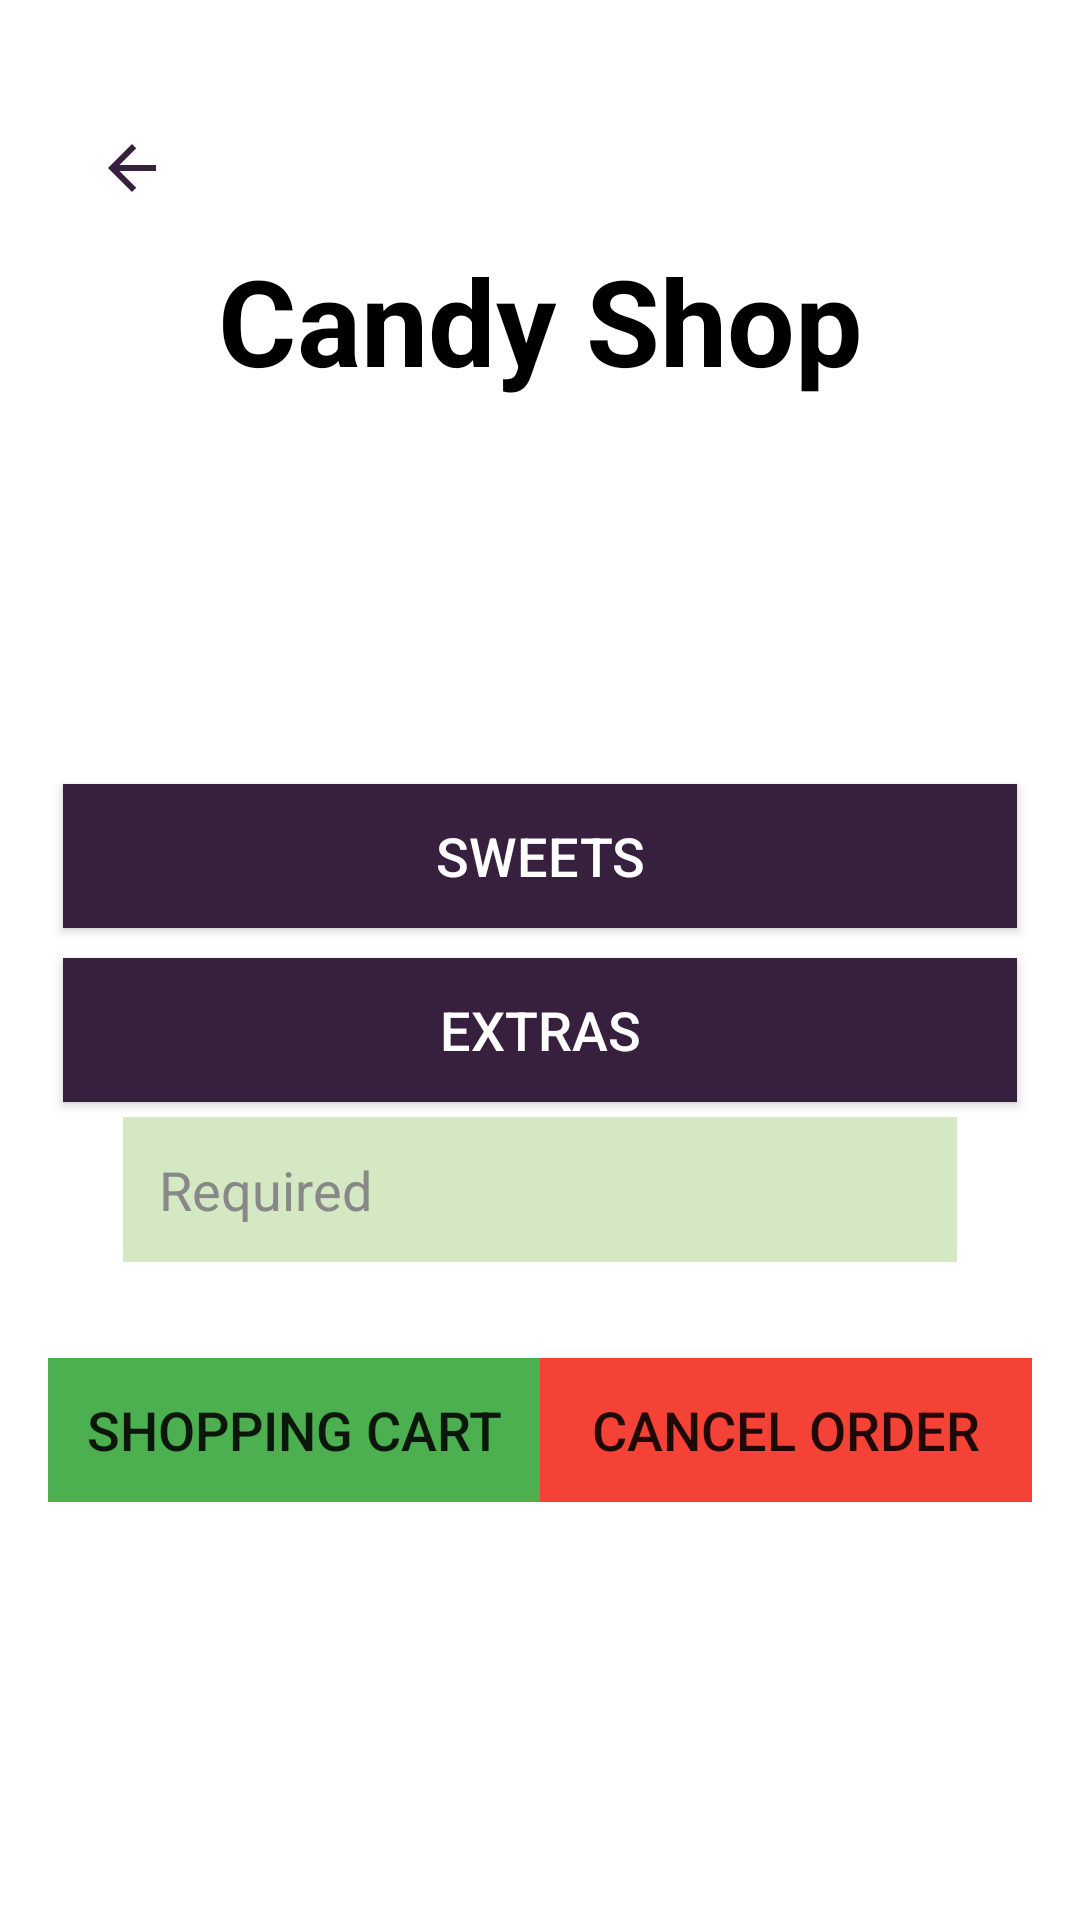

Here is an Android app screen rendered from its layout file. Give the layout XML and the strings, colors and styles it references.
<!-- AndroidManifest.xml: application theme Theme.CandaceStore -->
<!-- res/layout/activity_candy.xml -->
<?xml version="1.0" encoding="utf-8"?>
<LinearLayout xmlns:android="http://schemas.android.com/apk/res/android"
    xmlns:app="http://schemas.android.com/apk/res-auto"
    xmlns:tools="http://schemas.android.com/tools"
    android:layout_width="match_parent"
    android:layout_height="match_parent"
    android:orientation="vertical"
    android:padding="16dp"
    android:background="#FFFFFF">

    <Button
        android:id="@+id/backtohome"
        android:layout_width="wrap_content"
        android:layout_height="wrap_content"
        android:drawableLeft="@drawable/baseline_arrow_back_24"
        android:gravity="start|center_vertical"
        android:paddingStart="16dp"
        android:layout_marginTop="16dp"
        android:background="@null"
        android:textColor="#000000"
        android:textSize="16sp" />

    <TextView
        android:layout_width="match_parent"
        android:layout_height="wrap_content"
        android:text="Candy Shop"
        android:textSize="40sp"
        android:textColor="#000000"
        android:textStyle="bold"
        android:gravity="center"
        />
<LinearLayout
    android:layout_width="match_parent"
    android:layout_height="match_parent"
    android:orientation="vertical"
    android:gravity="center">
    <Button
        android:id="@+id/Sweets"
        android:layout_width="match_parent"
        android:layout_height="wrap_content"
        android:layout_marginStart="16dp"
        android:layout_marginEnd="16dp"
        android:background="#371F3E"
        android:paddingStart="24dp"
        android:paddingEnd="24dp"
        android:text="Sweets"
        android:textColor="#FFFFFF"
        android:textSize="18sp"
        android:layout_margin="5dp"/>

    <Button
        android:id="@+id/Extras"
        android:layout_width="match_parent"
        android:layout_height="wrap_content"
        android:layout_marginStart="16dp"
        android:layout_marginEnd="16dp"
        android:background="#371F3E"
        android:paddingStart="24dp"
        android:paddingEnd="24dp"
        android:text="Extras"
        android:textColor="#FFFFFF"
        android:textSize="18sp"
        android:layout_margin="5dp"
        />

    <EditText
        android:id="@+id/requiredquantity"
        android:layout_width="match_parent"
        android:layout_height="wrap_content"
        android:hint="Required"
        android:inputType="text"
        android:layout_marginStart="25dp"
        android:layout_marginEnd="25dp"
        android:textColorHint="#888888"
        android:textColor="#333333"
        android:textSize="18sp"
        android:padding="12dp"
        android:background="#4F76B83D"
        android:layout_marginBottom="8dp"/>
<LinearLayout
    android:layout_width="match_parent"
    android:layout_height="wrap_content"
    android:orientation="horizontal"
    android:weightSum="2">
    <Button
        android:id="@+id/Shoppingcart"
        android:layout_width="match_parent"
        android:layout_height="wrap_content"
        android:text="Shopping Cart"
        android:textSize="18sp"
        android:layout_weight="1"
        android:background="#4CAF50"
        android:layout_marginTop="24dp" />

    <Button
        android:id="@+id/Cancelorder"
        android:layout_width="match_parent"
        android:layout_height="wrap_content"
        android:text="Cancel Order"
        android:textSize="18sp"
        android:layout_weight="1"
        android:background="#F44336"
        android:layout_marginTop="24dp" />
    </LinearLayout>
</LinearLayout>
</LinearLayout>
<!-- resources referenced by this layout -->
<resources>
  <!-- drawable baseline_arrow_back_24 (drawable) -->
  <vector android:autoMirrored="true" android:height="24dp"
      android:tint="#371F3E" android:viewportHeight="24"
      android:viewportWidth="24" android:width="24dp" xmlns:android="http://schemas.android.com/apk/res/android">
      <path android:fillColor="@android:color/white" android:pathData="M20,11H7.83l5.59,-5.59L12,4l-8,8 8,8 1.41,-1.41L7.83,13H20v-2z"/>
  </vector>
  <style name="Theme.CandaceStore" parent="Base.Theme.CandaceStore" />
  <style name="Base.Theme.CandaceStore" parent="Theme.AppCompat.DayNight.NoActionBar">
          
          
      </style>
</resources>
